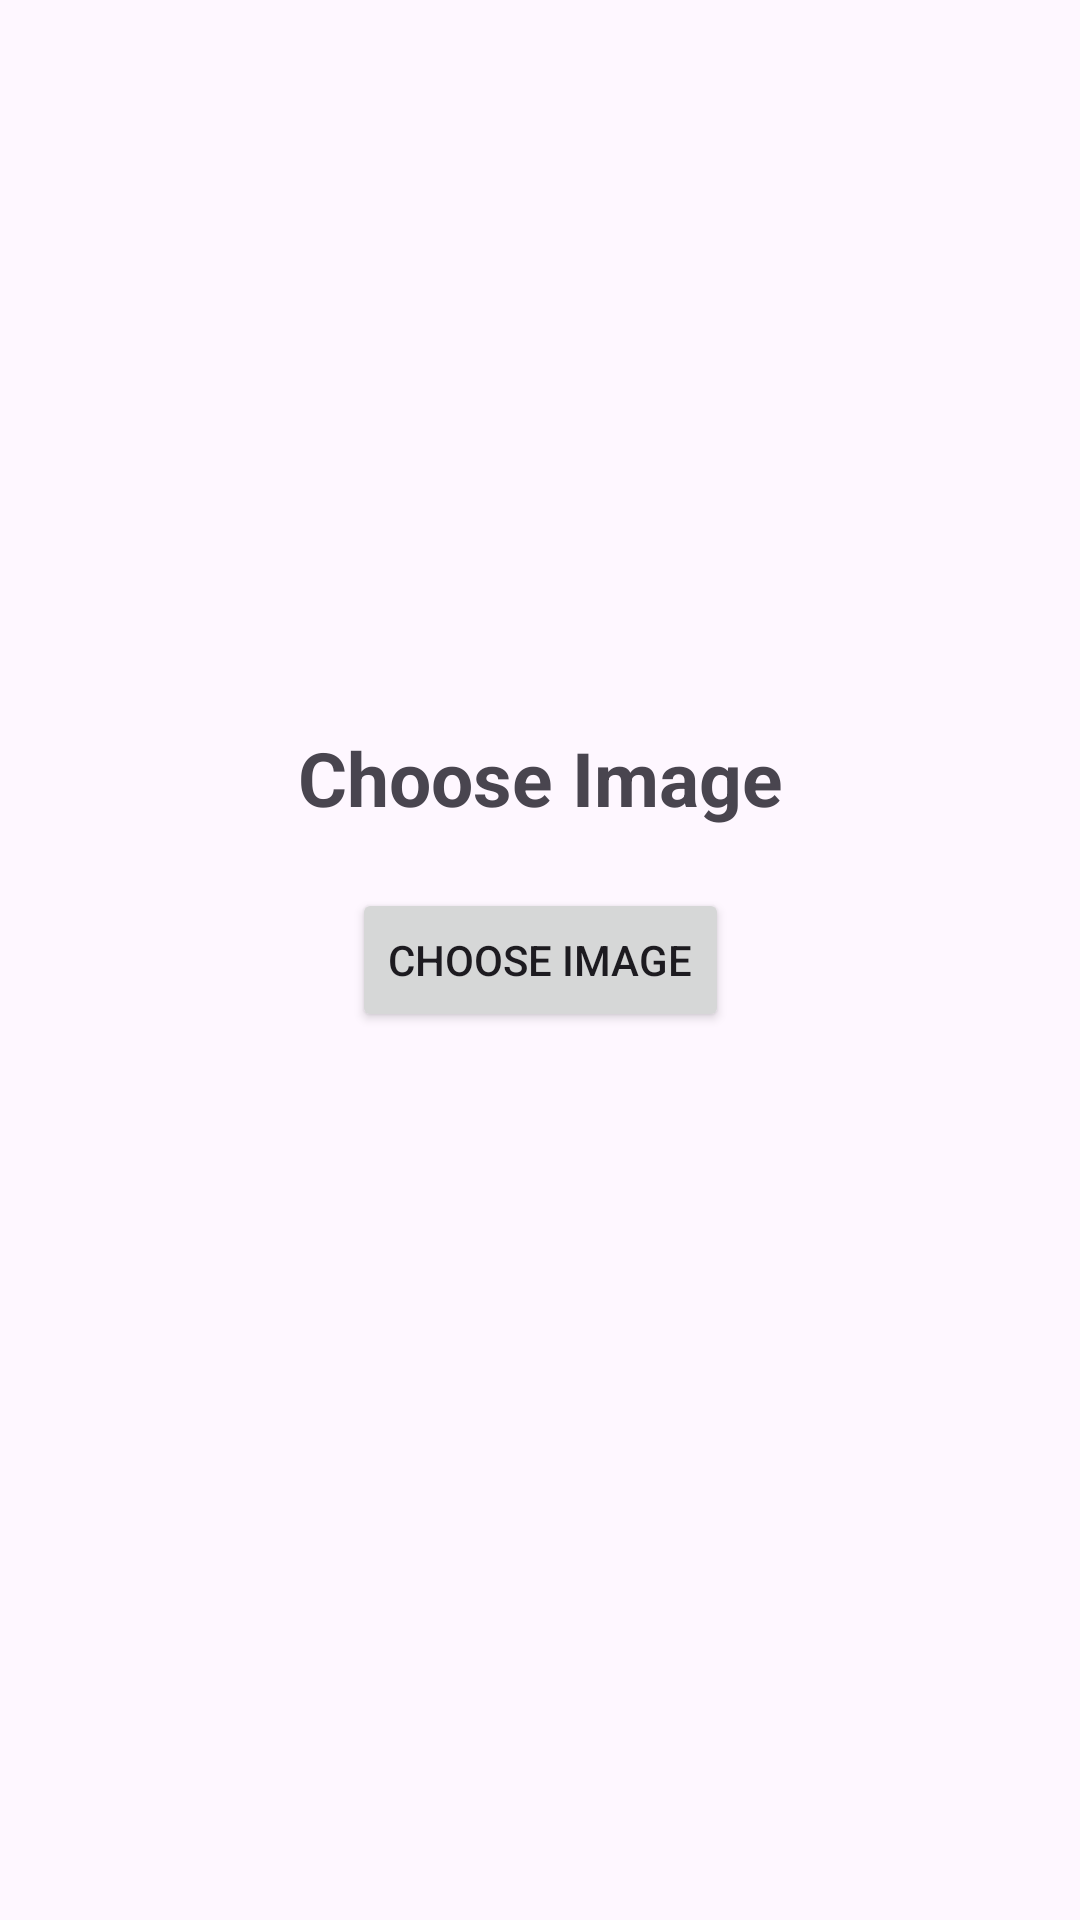

Write the Android layout XML for this screen, with the resource values it uses.
<!-- AndroidManifest.xml: application theme Theme.ParkirIn -->
<!-- res/layout/dialog_image_picker.xml -->
<?xml version="1.0" encoding="utf-8"?>
<androidx.constraintlayout.widget.ConstraintLayout xmlns:android="http://schemas.android.com/apk/res/android"
    xmlns:app="http://schemas.android.com/apk/res-auto"
    xmlns:tools="http://schemas.android.com/tools"
    android:layout_width="match_parent"
    android:layout_height="match_parent"
    tools:context="com.sugab.parkirin.utils.DialogImagePicker">

    <TextView
        android:layout_width="200dp"
        android:layout_height="wrap_content"
        android:layout_marginBottom="20dp"
        android:text="Choose Image"
        android:textAlignment="center"
        android:gravity="center"
        android:textSize="25sp"
        android:textStyle="bold"
        app:layout_constraintStart_toStartOf="parent"
        app:layout_constraintEnd_toEndOf="parent"
        app:layout_constraintBottom_toTopOf="@id/buttonChooseImage"/>

    <Button
        android:id="@+id/buttonChooseImage"
        android:layout_width="wrap_content"
        android:layout_height="wrap_content"
        android:text="Choose Image"
        app:layout_constraintBottom_toBottomOf="parent"
        app:layout_constraintEnd_toEndOf="parent"
        app:layout_constraintStart_toStartOf="parent"
        app:layout_constraintTop_toTopOf="parent" />
</androidx.constraintlayout.widget.ConstraintLayout>
<!-- resources referenced by this layout -->
<resources>
  <style name="Theme.ParkirIn" parent="Base.Theme.ParkirIn" />
  <style name="Base.Theme.ParkirIn" parent="Theme.Material3.DayNight.NoActionBar">
          
          
      </style>
</resources>
